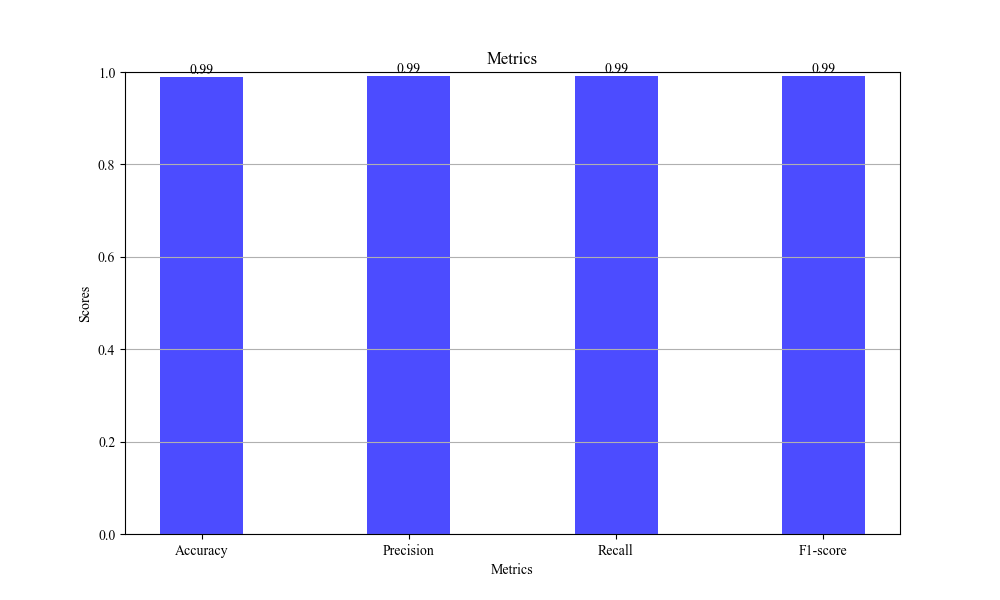

The table this chart was drawn from, first rows:
Metric, Value
Accuracy, 0.9902
Precision, 0.9908
Recall, 0.9908
F1, 0.9908
